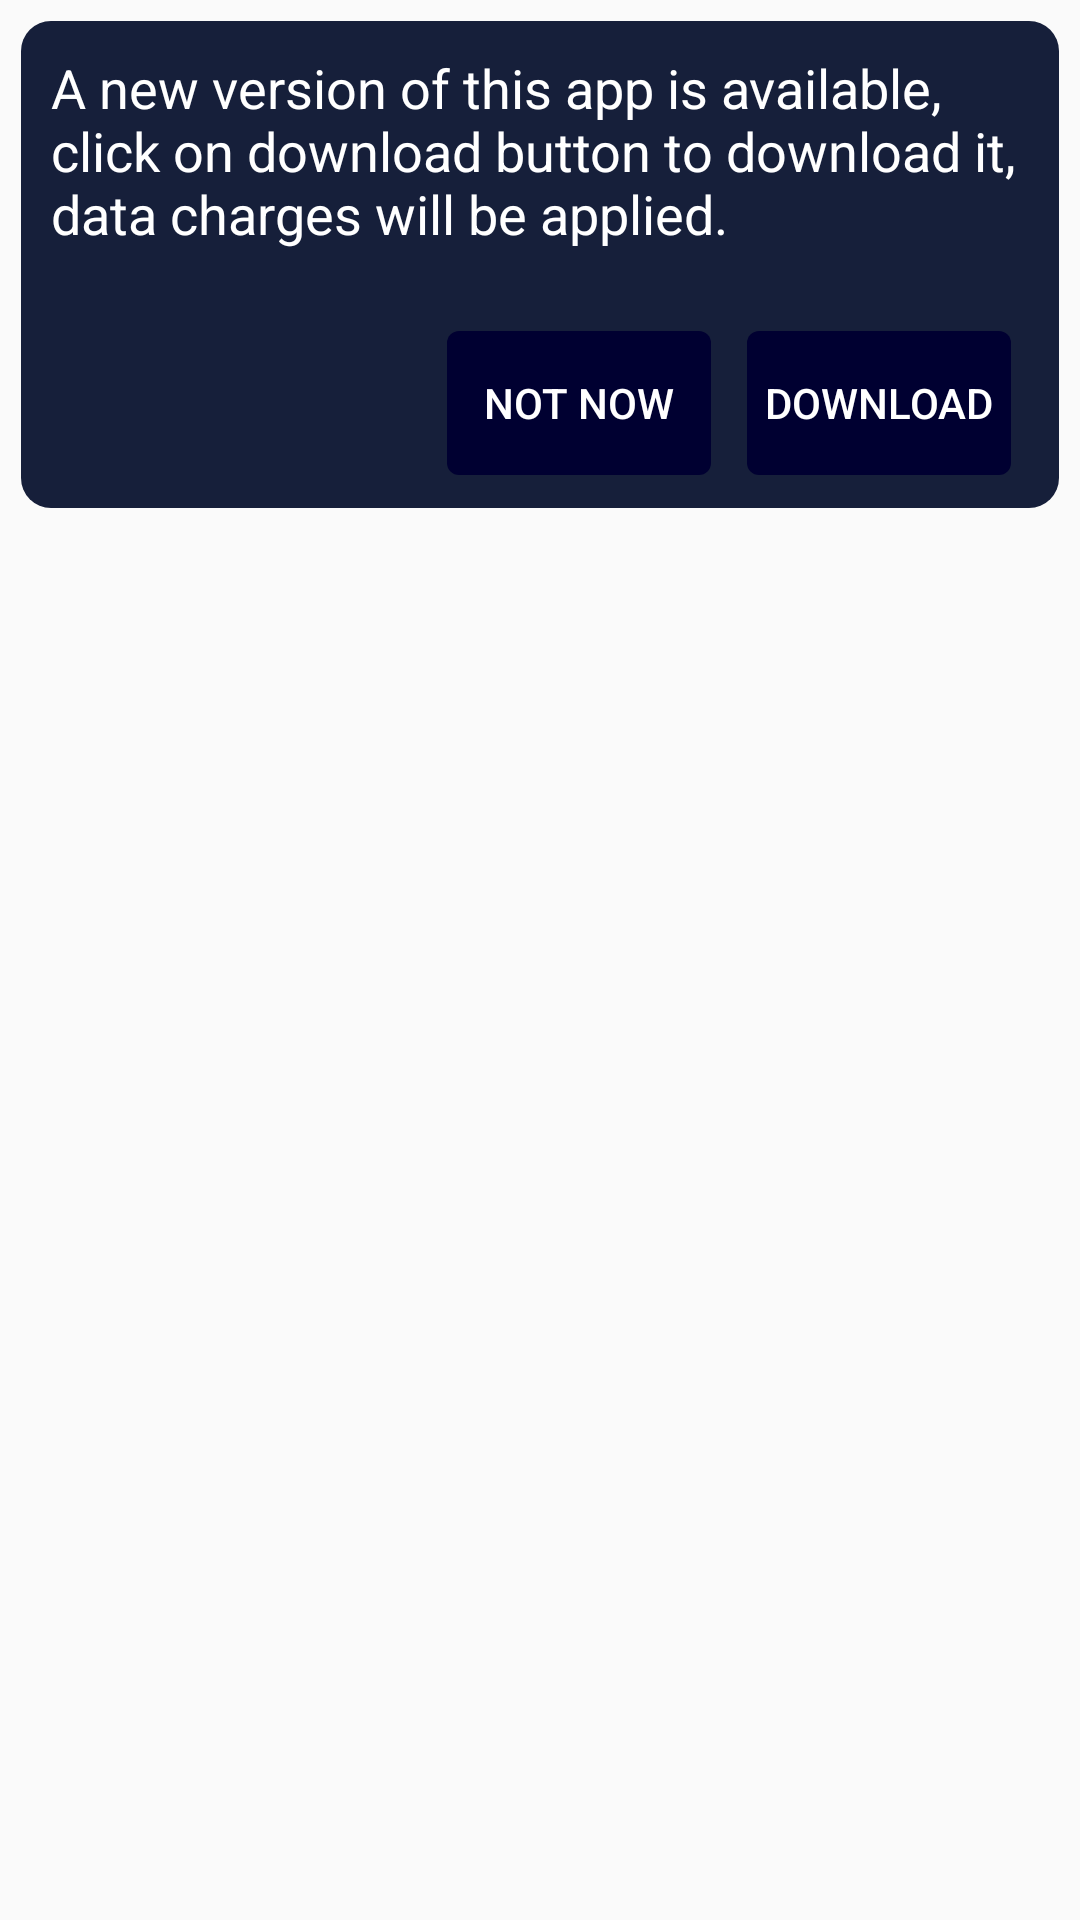

Android layout source for this screen:
<!-- AndroidManifest.xml: application theme AppTheme -->
<!-- res/layout/update_request_dialog.xml -->
<?xml version="1.0" encoding="utf-8"?>
<RelativeLayout
    xmlns:android="http://schemas.android.com/apk/res/android"
    android:layout_width="fill_parent"
    android:layout_height="fill_parent"
    android:orientation="vertical">

    <RelativeLayout
        android:layout_height="wrap_content"
        android:layout_width="match_parent"
        android:layout_margin="7dp"
        android:background="@drawable/dlg_bkg" >

        <RelativeLayout
            android:layout_height="wrap_content"
            android:layout_width="wrap_content"
            android:id="@+id/upTxtArea"
            android:layout_marginBottom="6dp">

            <ScrollView
                android:layout_height="wrap_content"
                android:layout_width="match_parent"
                android:layout_centerHorizontal="true"
                android:layout_centerVertical="true"
                android:padding="10dp"
                android:fillViewport="true">
                <TextView
                    android:layout_height="wrap_content"
                    android:textAppearance="?android:attr/textAppearanceMedium"
                    android:layout_width="wrap_content"
                    android:id="@+id/updateText"
                    android:text="@string/new_version_msg"
                    android:textColor="#FFFFFF"/>
            </ScrollView>

        </RelativeLayout>

        <RelativeLayout
            android:layout_height="wrap_content"
            android:layout_width="match_parent"
            android:minHeight="38dp"
            android:layout_alignParentRight="true"
            android:paddingLeft="10dp"
            android:paddingRight="10dp"
            android:paddingBottom="5dp"
            android:paddingTop="5dp"
            android:layout_below="@id/upTxtArea">

            <Button
                android:background="@drawable/snd_bkg"
                android:layout_height="wrap_content"
                android:text="@string/download"
                android:layout_width="wrap_content"
                android:layout_margin="6dp"
                android:paddingRight="2dp"
                android:paddingLeft="2dp"
                android:id="@+id/download"
                android:textColor="#FFFFFF"
                android:layout_alignParentRight="true"/>

            <Button
                android:background="@drawable/snd_bkg"
                android:layout_height="wrap_content"
                android:text="@string/not_now"
                android:layout_width="wrap_content"
                android:id="@+id/not_now"
                android:layout_margin="6dp"
                android:paddingRight="2dp"
                android:paddingLeft="2dp"
                android:textColor="#FFFEFF"
                android:layout_toLeftOf="@+id/download"/>

        </RelativeLayout>

    </RelativeLayout>
</RelativeLayout>
<!-- resources referenced by this layout -->
<resources>
  <!-- drawable dlg_bkg (drawable) -->
  <?xml version="1.0" encoding="utf-8"?>
  <shape xmlns:android="http://schemas.android.com/apk/res/android">
      <solid android:color="@color/colorPrimary"/>
      <stroke android:width="0dp" android:color="#B1BCBE" />
      <corners android:radius="10dp"/>
      <padding android:left="0dp" android:top="0dp" android:right="0dp" android:bottom="0dp" />
  </shape>
  <!-- drawable snd_bkg (drawable) -->
  <?xml version="1.0" encoding="utf-8"?>
  <selector xmlns:android="http://schemas.android.com/apk/res/android">
  
  	<item android:state_pressed="true" >
  		<shape
  			android:shape="rectangle" android:padding="15dp">
  			<solid android:color="#2C384A"/>
  			<corners
  				android:bottomRightRadius="4dp"
  				android:bottomLeftRadius="4dp"
  				android:topLeftRadius="4dp"
  				android:topRightRadius="4dp"/>
  			<stroke android:width="0dip" android:color="#808080" />
  		</shape>
  	</item>
  	<item>
  	<shape
  		android:shape="rectangle" android:padding="15dp">
  		<solid android:color="@color/colorPrimaryDark"/>
  		<corners
  			android:bottomRightRadius="4dp"
  			android:bottomLeftRadius="4dp"
  			android:topLeftRadius="4dp"
  			android:topRightRadius="4dp"/>
  		<stroke android:width="0dip" android:color="#808080" />
  	</shape>
  	</item>
  </selector>
  <string name="download">Download</string>
  <string name="new_version_msg">A new version of this app is available, click on download button to download it, data charges will be applied.</string>
  <string name="not_now">Not now</string>
  <style name="AppTheme" parent="Theme.AppCompat.Light.NoActionBar">
          
          <item name="colorPrimary">@color/colorPrimary</item>
          <item name="colorPrimaryDark">@color/colorPrimaryDark</item>
          <item name="colorAccent">@color/colorAccent</item>
          <item name="android:textColorSecondary">@color/colorSecondary</item>
          <item name="android:windowDisablePreview">true</item>
      </style>
  <color name="colorPrimary">#161F3A</color>
  <color name="colorPrimaryDark">#000031</color>
  <color name="colorAccent">#FF4081</color>
  <color name="colorSecondary">#FFFFFF</color>
</resources>
